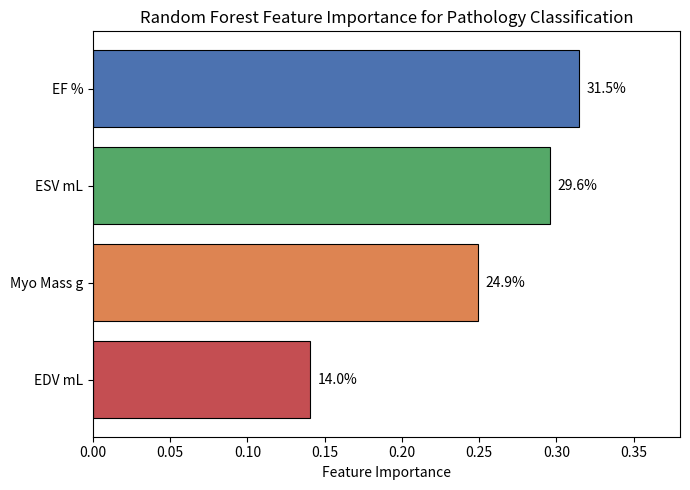

Here is the Python script that generated this plot:
import matplotlib.pyplot as plt

# Values confirmed from earlier classification analysis
features = ["EF %", "ESV mL", "Myo Mass g", "EDV mL"]
importance = [0.314706, 0.295590, 0.249347, 0.140357]

colors = ["#4C72B0", "#55A868", "#DD8452", "#C44E52"]

fig, ax = plt.subplots(figsize=(7, 5))
bars = ax.barh(features, importance, color=colors, edgecolor="black", linewidth=0.8)

for bar, val in zip(bars, importance):
    ax.text(bar.get_width() + 0.005, bar.get_y() + bar.get_height()/2,
            f"{val*100:.1f}%", va="center", fontsize=10)

ax.set_xlabel("Feature Importance")
ax.set_title("Random Forest Feature Importance for Pathology Classification")
ax.set_xlim(0, 0.38)
ax.invert_yaxis()  # highest importance at top

plt.tight_layout()
plt.savefig("feature_importance.png", dpi=150, bbox_inches="tight")
print("Saved!")
